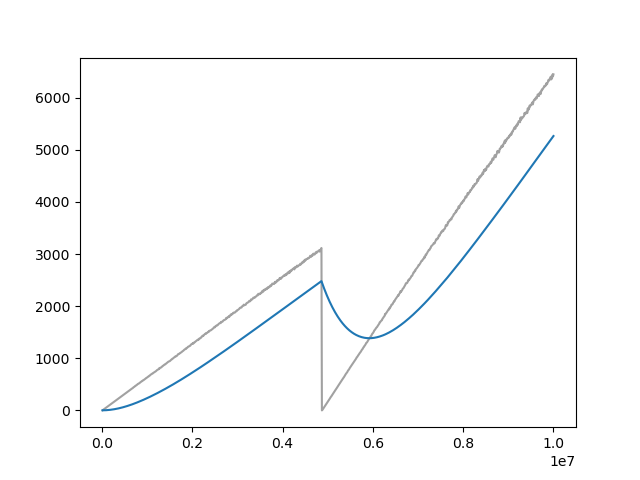

The table this chart was drawn from, first rows:
Wall time, Step, Value
1712631326, 10000, 3.403
1712631351, 20000, 10.39
1712631374, 30000, 17.01
1712631394, 40000, 23.55
1712631417, 50000, 30.01
1712631440, 60000, 35.95
1712631462, 70000, 42.36
1712631485, 80000, 48.79
1712631507, 90000, 55.13
1712631529, 100000, 61.46
1712631552, 110000, 68.21
1712631574, 120000, 74.67
1712631597, 130000, 80.76
1712631619, 140000, 86.9
1712631641, 150000, 92.61
1712631664, 160000, 100
1712631686, 170000, 105.9
1712631709, 180000, 112
1712631732, 190000, 119.5
1712631758, 200000, 125.2
1712631785, 210000, 131.1
1712631812, 220000, 137.4
1712631837, 230000, 144.5
1712631860, 240000, 150.9
1712631883, 250000, 157
1712631906, 260000, 163.4
1712631929, 270000, 170
1712631954, 280000, 175.1
1712631979, 290000, 182.4
1712632004, 300000, 188
1712632029, 310000, 194.3
1712632055, 320000, 201.3
1712632080, 330000, 207.7
1712632106, 340000, 213.8
1712632131, 350000, 220.4
1712632156, 360000, 227.5
1712632181, 370000, 233.5
1712632205, 380000, 240.5
1712632225, 390000, 247
1712632247, 400000, 254.4
1712632270, 410000, 260.7
1712632300, 420000, 267.3
1712632325, 430000, 272.4
1712632347, 440000, 280.1
1712632370, 450000, 285.2
1712632394, 460000, 292.2
1712632417, 470000, 297.8
1712632439, 480000, 304.9
1712632460, 490000, 312.4
1712632483, 500000, 318.8
1712632505, 510000, 325.4
1712632528, 520000, 329.8
1712632550, 530000, 337.6
1712632573, 540000, 343.5
1712632595, 550000, 349.9
1712632617, 560000, 356.5
1712632640, 570000, 362.7
1712632662, 580000, 371
1712632684, 590000, 374.5
1712632707, 600000, 382.3
... 940 more rows
